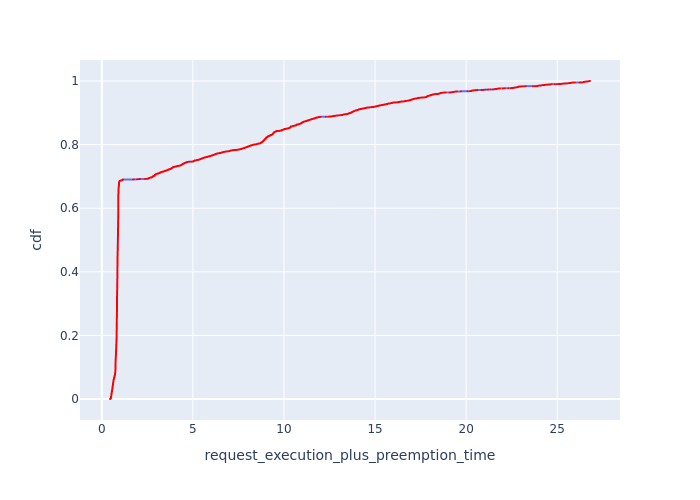

Data behind this chart, as committed beside it:
, Request Id, request_execution_plus_preemption_time, cdf
12, 40, 0.4488, 8.296001327360213e-05
15, 52, 0.4674, 0.0001659
13, 42, 0.468, 0.0002489
7, 22, 0.4726, 0.0003318
8, 23, 0.4726, 0.0004148
16, 58, 0.4735, 0.0004978
3, 11, 0.4765, 0.0005807
5, 13, 0.4822, 0.0006637
14, 51, 0.4828, 0.0007466
6, 21, 0.4861, 0.0008296
1, 5, 0.4871, 0.0009126
11, 33, 0.4876, 0.0009955
927, 1129, 0.489, 0.001078
928, 1130, 0.489, 0.001161
929, 1131, 0.489, 0.001244
942, 1144, 0.4891, 0.001327
943, 1145, 0.4891, 0.00141
10, 27, 0.4898, 0.001493
959, 1165, 0.49, 0.001576
960, 1167, 0.49, 0.001659
957, 1164, 0.4902, 0.001742
930, 1132, 0.4905, 0.001825
931, 1133, 0.4905, 0.001908
932, 1134, 0.4905, 0.001991
955, 1159, 0.4922, 0.002074
956, 1160, 0.4922, 0.002157
953, 1157, 0.4924, 0.00224
954, 1158, 0.4924, 0.002323
950, 1153, 0.4926, 0.002406
951, 1154, 0.4926, 0.002489
952, 1155, 0.4926, 0.002572
933, 1135, 0.4926, 0.002655
934, 1136, 0.4926, 0.002738
935, 1137, 0.4926, 0.002821
948, 1150, 0.4928, 0.002904
949, 1152, 0.4928, 0.002987
944, 1147, 0.4929, 0.00307
945, 1148, 0.4929, 0.003152
946, 1149, 0.4929, 0.003235
9, 24, 0.4931, 0.003318
936, 1138, 0.4935, 0.003401
937, 1139, 0.4935, 0.003484
938, 1140, 0.4935, 0.003567
939, 1141, 0.4947, 0.00365
940, 1142, 0.4947, 0.003733
941, 1143, 0.4947, 0.003816
4, 12, 0.4961, 0.003899
2, 9, 0.4999, 0.003982
961, 1168, 0.5022, 0.004065
962, 1169, 0.5022, 0.004148
0, 1, 0.5022, 0.004231
885, 1086, 0.5025, 0.004314
921, 1123, 0.5037, 0.004397
922, 1124, 0.5037, 0.00448
923, 1125, 0.5037, 0.004563
980, 1187, 0.5048, 0.004646
981, 1188, 0.5048, 0.004729
977, 1183, 0.5051, 0.004812
978, 1184, 0.5051, 0.004895
979, 1185, 0.5051, 0.004978
... 11,994 more rows
